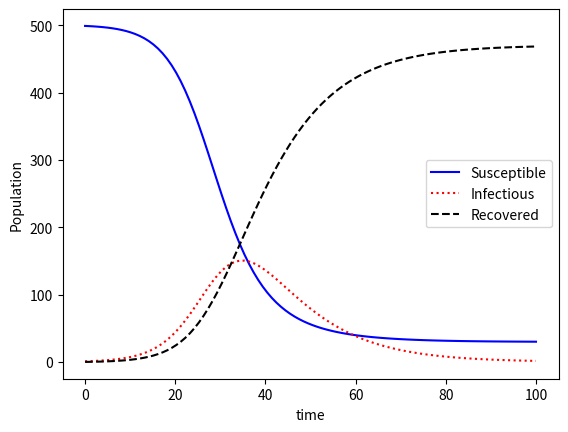
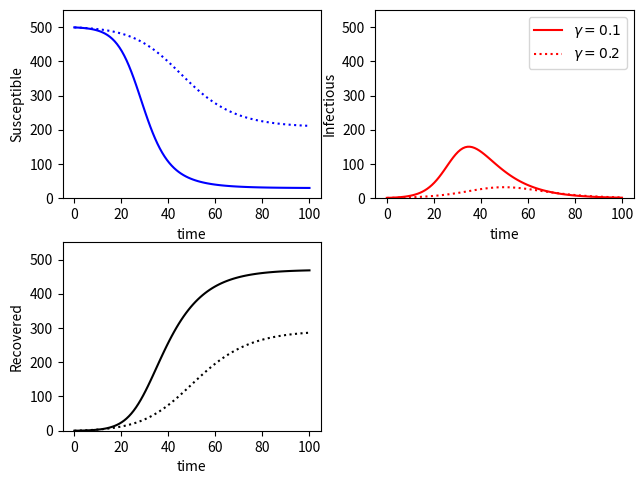

Here is the Python script that generated these plots, in order:
#!/usr/bin/env python3
# -*- coding: utf-8 -*-
"""
Created on Mon Jun 26 13:30:16 2023
Last Modified: 9 Feb, 2024 1:30 PM

@author: michaelrobert
"""

import numpy as np
from scipy.integrate import odeint #This is the ODE Solver
import matplotlib.pyplot as plt # This is for plotting


# Define your ODE Model 
# y are state variables (dependent on time and parameters)
# t is for time
# k is for parameters (rates, proportions, etc.)
def model(y,t,k):  
    # State Variables
    S = y[0]
    I = y[1]
    R = y[2]
    
    N = S+I+R
    
    # Parameters
    beta = k[0]
    gamma = k[1]
    
    # Differential Equations
    dsdt = -beta*S*I/N
    didt = beta*S*I/N - gamma*I
    drdt = gamma*I
    
    
    # Compile and return    
    dydt = [dsdt, didt, drdt]
    return dydt

# Initial Conditions
S0 = 499
I0 = 1
R0 = 0

N0 = S0+I0+R0

# Store initial conditions in a vector
y0 = [S0, I0, R0]

# Parameter Values
beta = .3
gamma = 1/10.0

# store parameter values in a vector
p = [beta, gamma]

# Setup Time
tB = 0  #Beginning Time
tF = 100 # Final Time
nTime = 100 # time points

# Create a vector of time points from beginning time to end time that includes nTime number of points
tspan = np.linspace(tB,tF,nTime)

# Initialize Storage for State Variables
# This creates zero vectors of length equal to that of tspan
#S = np.empty_like(tspan)
#I = np.empty_like(tspan)
#R = np.empty_like(tspan)



# Simulate the Model
ode_out = odeint(model, y0, tspan, args=(p,))

# Extract Solutions - Note you don't have to do this, but it makes things more clear sometimes
S = ode_out[:,0]
I = ode_out[:,1]
R = ode_out[:,2]


# Plot Results for 1 simulation 
plt.plot(tspan, S, 'b-', label="Susceptible") # These three lines plot each of the solutions
plt.plot(tspan, I, 'r:', label="Infectious")  # Note you need the labels for the plot legend
plt.plot(tspan, R, 'k--', label="Recovered")
plt.ylabel('Population') # Vertical axis label
plt.xlabel('time') # Horizontal Axis label
plt.legend(loc='best') # Show legend and put it in the "best" location
plt.show() # Show PLot


##################################################################

# Simulate the Model with a different value of gamma to compare
gamma1 = 1/5.0
p = [beta, gamma1]
ode_out = odeint(model, y0, tspan, args=(p,))
S2 = ode_out[:,0]
I2 = ode_out[:,1]
R2 = ode_out[:,2]



# Alternatively Make a Multi-plot
fig, axs = plt.subplots(2,2) # Plots a 2x2 plot
fig.tight_layout() # This creates necessary space between plots


axs[0,0].plot(tspan, S, 'b') # Plot 1
axs[0,0].plot(tspan, S2, 'b:') # Plot 1
axs[0,0].set(ylabel="Susceptible", xlabel="time", ylim=(0,1.1*N0))

axs[0,1].plot(tspan, I, 'r', label='$\gamma = %s$' %gamma)  # Plot 2
axs[0,1].plot(tspan, I2, 'r:', label='$\gamma = %s$' %gamma1)  # Plot 2
axs[0,1].set(ylabel="Infectious", xlabel="time", ylim=(0,1.1*N0))
axs[0,1].legend(loc='best') # Show legend and put it in the "best" location

axs[1,0].plot(tspan, R, 'k') # Plot 3
axs[1,0].plot(tspan, R2, 'k:') # Plot 3
axs[1,0].set(ylabel="Recovered", xlabel="time", ylim=(0,1.1*N0))

axs[1,1].axis('off') # Just clears the 4th plot since we don't need it here. 
plt.show()





